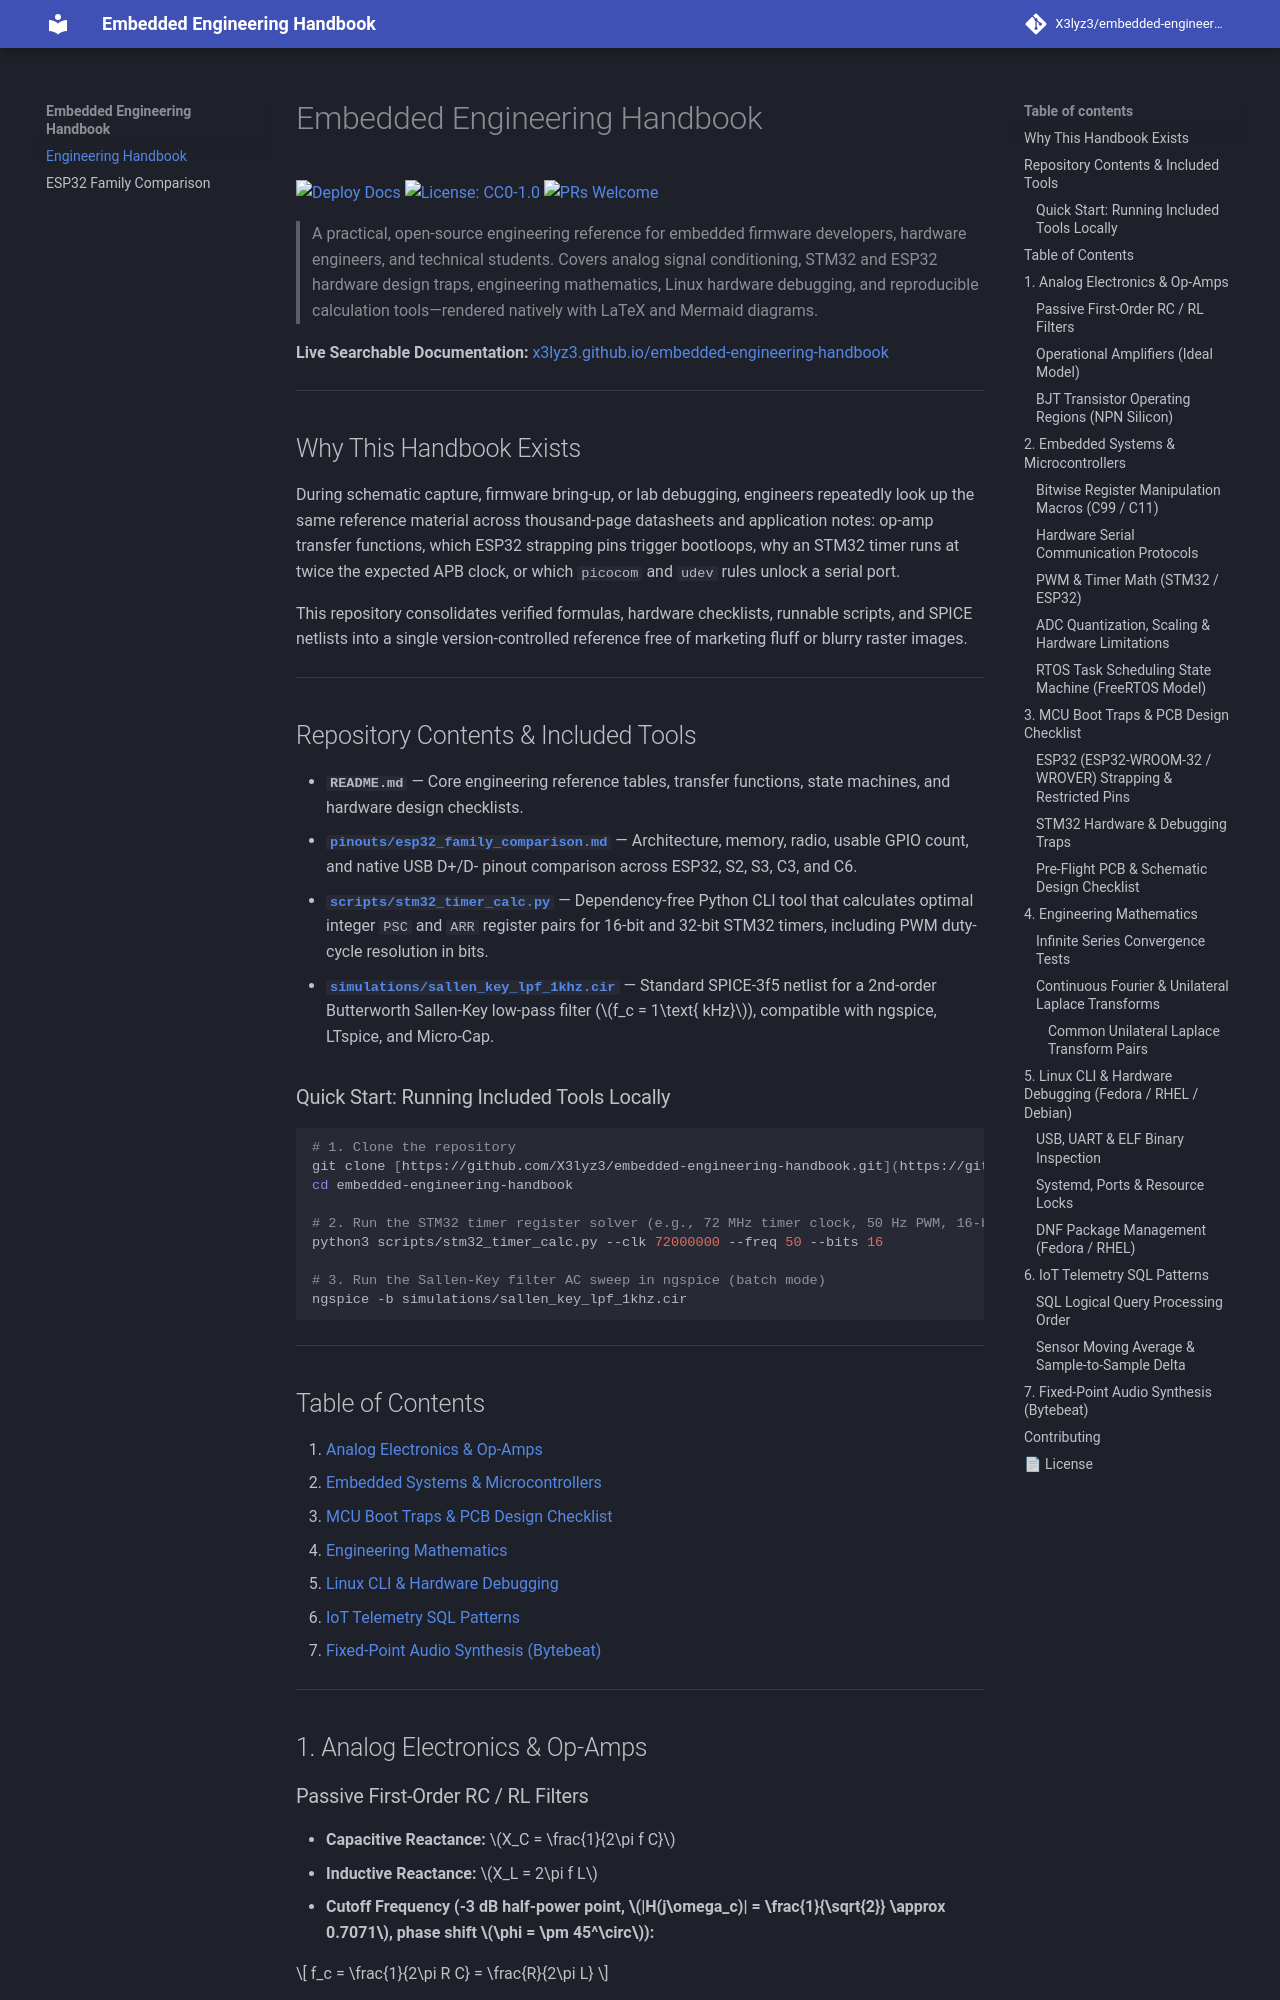

repository: X3lyz3/embedded-engineering-handbook · page: index.html · generator: mkdocs

#  Embedded Engineering Handbook

[![Deploy Docs](https://github.com/X3lyz3/embedded-engineering-handbook/actions/workflows/deploy-docs.yml/badge.svg)](https://github.com/X3lyz3/embedded-engineering-handbook/actions/workflows/deploy-docs.yml)
[![License: CC0-1.0](https://img.shields.io/badge/License-CC0_1.0-lightgrey.svg)](http://creativecommons.org/publicdomain/zero/1.0/)
[![PRs Welcome](https://img.shields.io/badge/PRs-welcome-brightgreen.svg?style=flat-square)](./CONTRIBUTING.md)

> A practical, open-source engineering reference for embedded firmware developers, hardware engineers, and technical students. Covers analog signal conditioning, STM32 and ESP32 hardware design traps, engineering mathematics, Linux hardware debugging, and reproducible calculation tools—rendered natively with LaTeX and Mermaid diagrams.  

**Live Searchable Documentation:** [x3lyz3.github.io/embedded-engineering-handbook](https://x3lyz3.github.io/embedded-engineering-handbook/)

---

## Why This Handbook Exists

During schematic capture, firmware bring-up, or lab debugging, engineers repeatedly look up the same reference material across thousand-page datasheets and application notes: op-amp transfer functions, which ESP32 strapping pins trigger bootloops, why an STM32 timer runs at twice the expected APB clock, or which `picocom` and `udev` rules unlock a serial port.

This repository consolidates verified formulas, hardware checklists, runnable scripts, and SPICE netlists into a single version-controlled reference free of marketing fluff or blurry raster images. 

---

## Repository Contents & Included Tools

* **`README.md`** — Core engineering reference tables, transfer functions, state machines, and hardware design checklists.
* **[`pinouts/esp32_family_comparison.md`](https://github.com/X3lyz3/embedded-engineering-handbook/blob/main/pinouts/esp32_family_comparison.md)** — Architecture, memory, radio, usable GPIO count, and native USB D+/D- pinout comparison across ESP32, S2, S3, C3, and C6.
* **[`scripts/stm32_timer_calc.py`](https://github.com/X3lyz3/embedded-engineering-handbook/blob/main/scripts/stm32_timer_calc.py)** — Dependency-free Python CLI tool that calculates optimal integer `PSC` and `ARR` register pairs for 16-bit and 32-bit STM32 timers, including PWM duty-cycle resolution in bits.
* **[`simulations/sallen_key_lpf_1khz.cir`](https://github.com/X3lyz3/embedded-engineering-handbook/blob/main/simulations/sallen_key_lpf_1khz.cir)** — Standard SPICE-3f5 netlist for a 2nd-order Butterworth Sallen-Key low-pass filter ($f_c = 1\text{ kHz}$), compatible with ngspice, LTspice, and Micro-Cap.

### Quick Start: Running Included Tools Locally

```bash
# 1. Clone the repository
git clone [https://github.com/X3lyz3/embedded-engineering-handbook.git](https://github.com/X3lyz3/embedded-engineering-handbook.git)
cd embedded-engineering-handbook

# 2. Run the STM32 timer register solver (e.g., 72 MHz timer clock, 50 Hz PWM, 16-bit timer)
python3 scripts/stm32_timer_calc.py --clk 72000000 --freq 50 --bits 16

# 3. Run the Sallen-Key filter AC sweep in ngspice (batch mode)
ngspice -b simulations/sallen_key_lpf_1khz.cir
```

---

## Table of Contents

1. [Analog Electronics & Op-Amps](#1-analog-electronics--op-amps)
2. [Embedded Systems & Microcontrollers](#2-embedded-systems--microcontrollers)
3. [MCU Boot Traps & PCB Design Checklist](#3-mcu-boot-traps--pcb-design-checklist)
4. [Engineering Mathematics](#4-engineering-mathematics)
5. [Linux CLI & Hardware Debugging](#5-linux-cli--hardware-debugging)
6. [IoT Telemetry SQL Patterns](#6-iot-telemetry-sql-patterns)
7. [Fixed-Point Audio Synthesis (Bytebeat)](#7-fixed-point-audio-synthesis-bytebeat)
---
